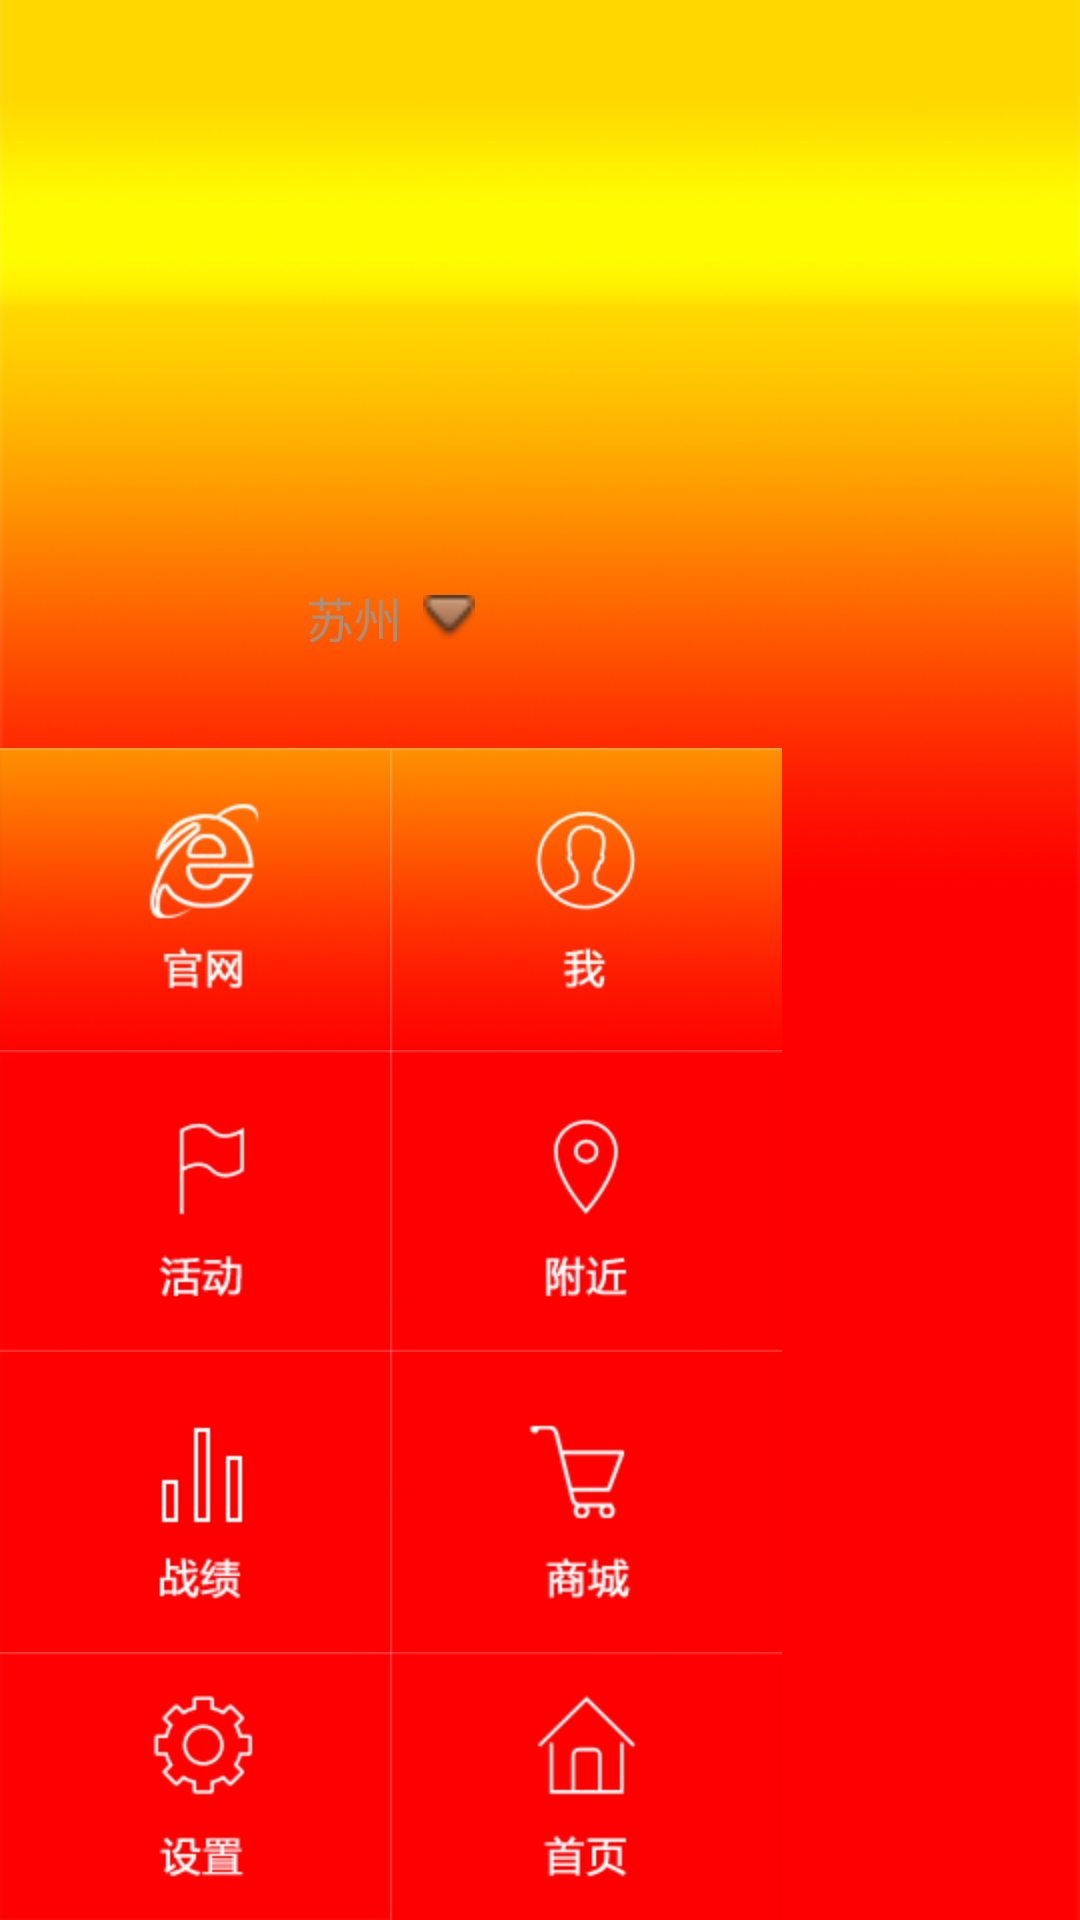

This screen was rendered from an Android layout file. Write that file and the resources it references.
<!-- AndroidManifest.xml: application theme AppTheme -->
<!-- res/layout/left_nav_menu_improve.xml -->
<?xml version="1.0" encoding="utf-8"?>

<RelativeLayout xmlns:android="http://schemas.android.com/apk/res/android"
    android:id="@+id/navigation_menu_layout"
    android:layout_width="wrap_content"
    android:layout_height="fill_parent" 
    android:background="@drawable/bg_left_nav"
    >

    <RelativeLayout
        android:id="@+id/menu_buttons"
        android:layout_width="wrap_content"
        android:layout_height="wrap_content"
        android:layout_alignParentBottom="true" >

        <RelativeLayout
            android:id="@+id/line_0"
            android:layout_width="wrap_content"
            android:layout_height="wrap_content" >

            <ImageButton
                android:id="@+id/nav_bt_website"
                android:layout_width="wrap_content"
                android:layout_height="wrap_content"
                android:adjustViewBounds="true"
                android:background="@drawable/btk_website"
                android:contentDescription="@string/nav"
                android:scaleType="centerCrop" />

            <ImageButton
                android:id="@+id/nav_bt_user_info"
                android:layout_width="wrap_content"
                android:layout_height="wrap_content"
                android:layout_toRightOf="@+id/nav_bt_website"
                android:adjustViewBounds="true"
                android:background="@drawable/btk_me"
                android:contentDescription="@string/nav"
                android:scaleType="centerCrop" />
        </RelativeLayout>

        <RelativeLayout
            android:id="@+id/line_1"
            android:layout_width="wrap_content"
            android:layout_height="wrap_content"
            android:layout_below="@+id/line_0" >

            <ImageButton
                android:id="@+id/nav_bt_activie"
                android:layout_width="wrap_content"
                android:layout_height="wrap_content"
                android:adjustViewBounds="true"
                android:background="@drawable/btk_activie"
                android:contentDescription="@string/nav"
                android:scaleType="centerCrop" />

            <TextView
                android:id="@+id/notice_count_tv"
                style="@style/message_circle"
                android:layout_width="wrap_content"
                android:layout_height="wrap_content"
                android:layout_alignRight="@id/nav_bt_activie"
                android:layout_alignTop="@id/nav_bt_activie"
                android:layout_marginRight="22.0dip"
                android:layout_marginTop="15.0dip" />

            <ImageButton
                android:id="@+id/nav_bt_nearby"
                android:layout_width="wrap_content"
                android:layout_height="wrap_content"
                android:layout_toRightOf="@id/nav_bt_activie" 
                android:adjustViewBounds="true"
                android:background="@drawable/btk_near"
                android:contentDescription="@string/nav"
                android:scaleType="centerCrop" />

            <TextView
                android:id="@+id/my_count_tv"
                style="@style/message_circle"
                android:layout_width="wrap_content"
                android:layout_height="wrap_content"
                android:layout_alignRight="@id/nav_bt_nearby"
                android:layout_alignTop="@id/nav_bt_nearby"
                android:layout_marginRight="17.0dip"
                android:layout_marginTop="15.0dip"
                android:text="!" />
        </RelativeLayout>

        <RelativeLayout
            android:id="@+id/line_2"
            android:layout_width="wrap_content"
            android:layout_height="wrap_content"
            android:layout_below="@+id/line_1" >

            <ImageButton
                android:id="@+id/nav_bt_score"
                android:layout_width="wrap_content"
                android:layout_height="wrap_content"
                android:adjustViewBounds="true"
                android:background="@drawable/btk_score"
                android:contentDescription="@string/nav"
                android:scaleType="centerCrop" />

            <ImageButton
                android:id="@+id/nav_bt_shopping"
                android:layout_width="wrap_content"
                android:layout_height="wrap_content"
                android:layout_toRightOf="@id/nav_bt_score"
                android:adjustViewBounds="true"
                android:background="@drawable/btk_shop"
                android:contentDescription="@string/nav"
                android:scaleType="centerCrop" />

            <TextView
                android:id="@+id/chorus_count_tv"
                style="@style/message_circle"
                android:layout_width="wrap_content"
                android:layout_height="wrap_content"
                android:layout_alignRight="@+id/nav_bt_shopping"
                android:layout_alignTop="@+id/nav_bt_shopping"
                android:layout_marginRight="22.0dip"
                android:layout_marginTop="15.0dip" />

            <TextView
                android:id="@+id/navigation_follow_user_work_count_tv"
                style="@style/message_circle"
                android:layout_width="wrap_content"
                android:layout_height="wrap_content"
                android:layout_alignRight="@+id/nav_bt_shopping"
                android:layout_alignTop="@+id/nav_bt_shopping"
                android:layout_marginRight="22.0dip"
                android:layout_marginTop="15.0dip" />
        </RelativeLayout>

        <RelativeLayout
            android:id="@+id/line_3"
            android:layout_width="wrap_content"
            android:layout_height="wrap_content"
            android:layout_below="@+id/line_2" >

            <ImageButton
                android:id="@+id/nav_bt_setting"
                android:layout_width="wrap_content"
                android:layout_height="wrap_content"
                android:adjustViewBounds="true"
                android:background="@drawable/btk_set"
                android:contentDescription="@string/nav"
                android:scaleType="centerCrop" />

            <ImageButton
                android:id="@+id/nav_bt_home"
                android:layout_width="wrap_content"
                android:layout_height="wrap_content"
                android:layout_toRightOf="@id/nav_bt_setting"
                android:adjustViewBounds="true"
                android:background="@drawable/btk_home"
                android:contentDescription="@string/nav"
                android:scaleType="centerCrop" />
        </RelativeLayout>
    </RelativeLayout>

    <RelativeLayout
        android:id="@+id/top_nav"
        android:layout_width="fill_parent"
        android:layout_height="wrap_content"
        android:layout_above="@+id/menu_buttons"
        android:layout_alignParentLeft="true"
        android:layout_alignParentTop="true"
        android:layout_alignRight="@+id/menu_buttons"
        android:background="@null" >

        <LinearLayout
            android:id="@+id/area_layer"
            android:layout_width="wrap_content"
            android:layout_height="wrap_content"
            android:layout_centerInParent="true"
            android:orientation="vertical" >

            <ImageView
                android:id="@+id/logoimg"
                android:layout_width="150dp"
                android:layout_height="150dp"
                android:adjustViewBounds="true"
                android:contentDescription="@string/nav"
                android:scaleType="centerInside"
                android:src="@drawable/logo2" />

            <TextView
                android:id="@+id/area"
                android:layout_width="wrap_content"
                android:layout_height="wrap_content"
                android:layout_gravity="center_horizontal"
                android:layout_marginTop="12.0dip"
                android:drawablePadding="7.0dip"
                android:drawableRight="@drawable/navigation_arrow"
                android:gravity="left|center"
                android:text="@string/default_area"
                android:textColor="#ffaa8f7d"
                android:textSize="16.0dip" 
                />
            
        </LinearLayout>

    </RelativeLayout>

    <ViewStub
        android:id="@+id/area_guide"
        android:layout_width="wrap_content"
        android:layout_height="wrap_content"
        android:layout_below="@+id/top_nav"
        android:layout_centerInParent="true"
        android:layout_marginTop="-20.0dip"
        android:inflatedId="@+id/area_guide_img"
        android:layout="@layout/guide_tips" />

    <ImageView
        android:id="@+id/shadow"
        android:layout_width="1dp"
        android:layout_height="fill_parent"
        android:layout_toRightOf="@id/top_nav"
        android:background="@drawable/menu_shadow"
        android:contentDescription="@null"
        android:visibility="gone"
         />

</RelativeLayout>
<!-- res/layout/guide_tips.xml (included above) -->
<?xml version="1.0" encoding="utf-8"?>

<ImageView android:id="@+id/guide" android:layout_width="wrap_content" android:layout_height="wrap_content" android:contentDescription="@null"
  xmlns:android="http://schemas.android.com/apk/res/android" />
<!-- resources referenced by this layout -->
<resources>
  <!-- drawable btk_activie (drawable) -->
  <?xml version="1.0" encoding="utf-8"?>
  
  <selector
    xmlns:android="http://schemas.android.com/apk/res/android">
      <item android:state_pressed="true" android:drawable="@drawable/active_press" />
      <item android:state_focused="true" android:drawable="@drawable/active_press" />
      <item android:state_selected="true" android:drawable="@drawable/active_press" />
      <item android:drawable="@drawable/active_normal" />
  </selector>
  <!-- drawable btk_home (drawable) -->
  <?xml version="1.0" encoding="utf-8"?>
  
  <selector
    xmlns:android="http://schemas.android.com/apk/res/android">
      <item android:state_pressed="true" android:drawable="@drawable/home_press" />
      <item android:state_focused="true" android:drawable="@drawable/home_press" />
      <item android:state_selected="true" android:drawable="@drawable/home_press" />
      <item android:drawable="@drawable/home_normal" />
  </selector>
  <!-- drawable btk_me (drawable) -->
  <?xml version="1.0" encoding="utf-8"?>
  
  <selector
    xmlns:android="http://schemas.android.com/apk/res/android">
      <item android:state_pressed="true" android:drawable="@drawable/me_press" />
      <item android:state_focused="true" android:drawable="@drawable/me_press" />
      <item android:state_selected="true" android:drawable="@drawable/me_press" />
      <item android:drawable="@drawable/me_normal" />
  </selector>
  <!-- drawable btk_near (drawable) -->
  <?xml version="1.0" encoding="utf-8"?>
  
  <selector
    xmlns:android="http://schemas.android.com/apk/res/android">
      <item android:state_pressed="true" android:drawable="@drawable/near_press" />
      <item android:state_focused="true" android:drawable="@drawable/near_press" />
      <item android:state_selected="true" android:drawable="@drawable/near_press" />
      <item android:drawable="@drawable/near_normal" />
  </selector>
  <!-- drawable btk_score (drawable) -->
  <?xml version="1.0" encoding="utf-8"?>
  
  <selector
    xmlns:android="http://schemas.android.com/apk/res/android">
      <item android:state_pressed="true" android:drawable="@drawable/score_press" />
      <item android:state_focused="true" android:drawable="@drawable/score_press" />
      <item android:state_selected="true" android:drawable="@drawable/score_press" />
      <item android:drawable="@drawable/score_normal" />
  </selector>
  <!-- drawable btk_set (drawable) -->
  <?xml version="1.0" encoding="utf-8"?>
  
  <selector
    xmlns:android="http://schemas.android.com/apk/res/android">
      <item android:state_pressed="true" android:drawable="@drawable/set_press" />
      <item android:state_focused="true" android:drawable="@drawable/set_press" />
      <item android:state_selected="true" android:drawable="@drawable/set_press" />
      <item android:drawable="@drawable/set_normal" />
  </selector>
  <!-- drawable btk_shop (drawable) -->
  <?xml version="1.0" encoding="utf-8"?>
  
  <selector
    xmlns:android="http://schemas.android.com/apk/res/android">
      <item android:state_pressed="true" android:drawable="@drawable/shop_press" />
      <item android:state_focused="true" android:drawable="@drawable/shop_press" />
      <item android:state_selected="true" android:drawable="@drawable/shop_press" />
      <item android:drawable="@drawable/shop_normal" />
  </selector>
  <string name="default_area">苏州</string>
  <string name="nav">导航</string>
  <style name="message_circle">
          <item name="android:textSize">12.0sp</item>
          <item name="android:textColor">#ffffffff</item>
          <item name="android:gravity">center</item>
          <item name="android:background">@drawable/news_remind_bg</item>
          <item name="android:visibility">gone</item>
      </style>
  <style name="AppTheme" parent="AppBaseTheme">
          
      </style>
  <style name="AppBaseTheme" parent="android:Theme.Light">
          
      </style>
</resources>
